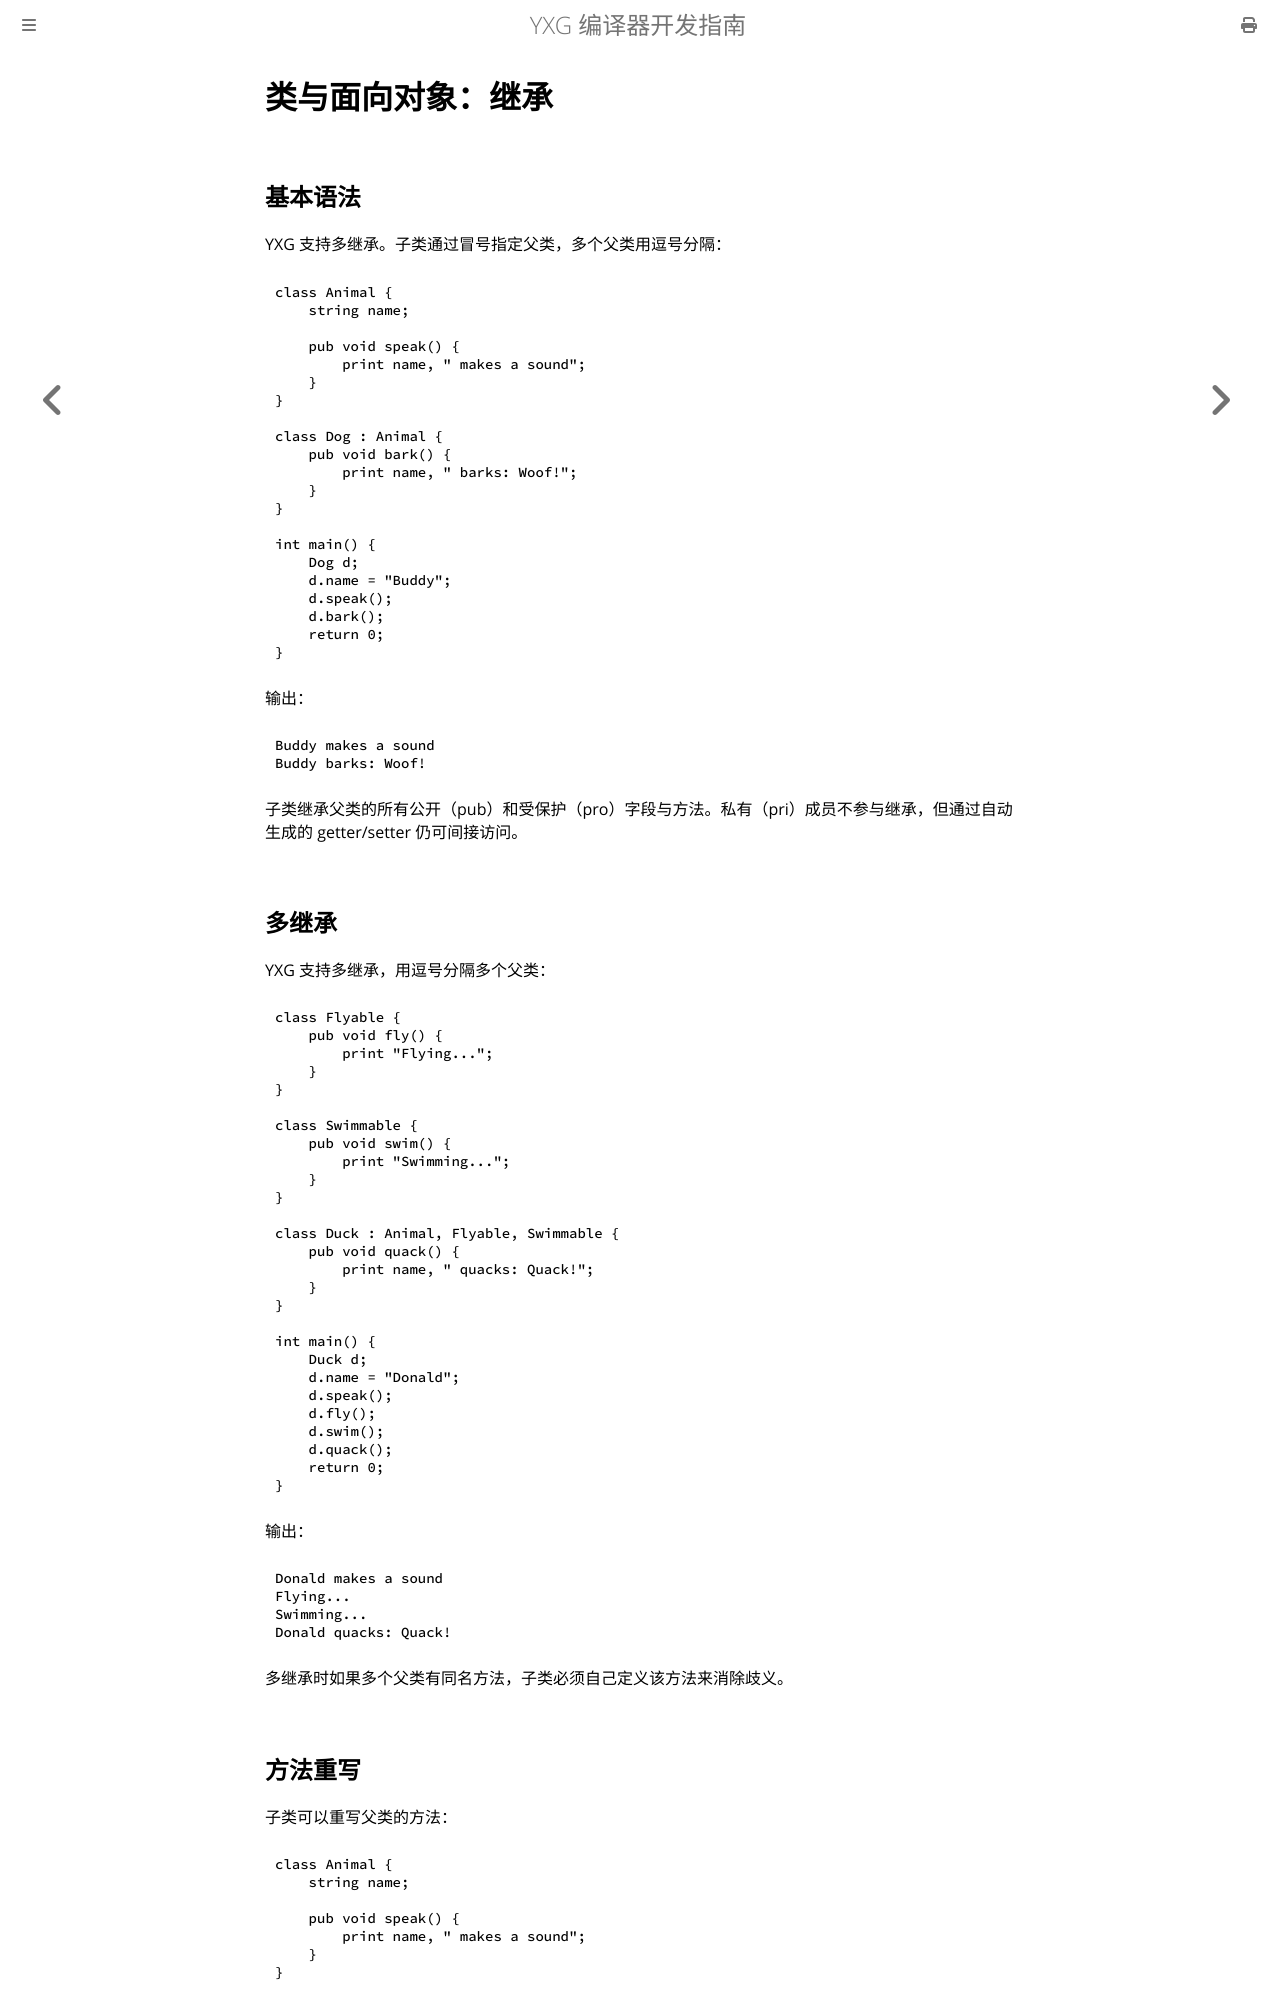

repository: yxyssg/yxg_language · page: part2/inheritance.html · generator: mdbook

# 类与面向对象：继承

## 基本语法

YXG 支持多继承。子类通过冒号指定父类，多个父类用逗号分隔：

    class Animal {
        string name;

        pub void speak() {
            print name, " makes a sound";
        }
    }

    class Dog : Animal {
        pub void bark() {
            print name, " barks: Woof!";
        }
    }

    int main() {
        Dog d;
        d.name = "Buddy";
        d.speak();
        d.bark();
        return 0;
    }

输出：

    Buddy makes a sound
    Buddy barks: Woof!

子类继承父类的所有公开（pub）和受保护（pro）字段与方法。私有（pri）成员不参与继承，但通过自动生成的 getter/setter 仍可间接访问。

## 多继承

YXG 支持多继承，用逗号分隔多个父类：

    class Flyable {
        pub void fly() {
            print "Flying...";
        }
    }

    class Swimmable {
        pub void swim() {
            print "Swimming...";
        }
    }

    class Duck : Animal, Flyable, Swimmable {
        pub void quack() {
            print name, " quacks: Quack!";
        }
    }

    int main() {
        Duck d;
        d.name = "Donald";
        d.speak();
        d.fly();
        d.swim();
        d.quack();
        return 0;
    }

输出：

    Donald makes a sound
    Flying...
    Swimming...
    Donald quacks: Quack!

多继承时如果多个父类有同名方法，子类必须自己定义该方法来消除歧义。
